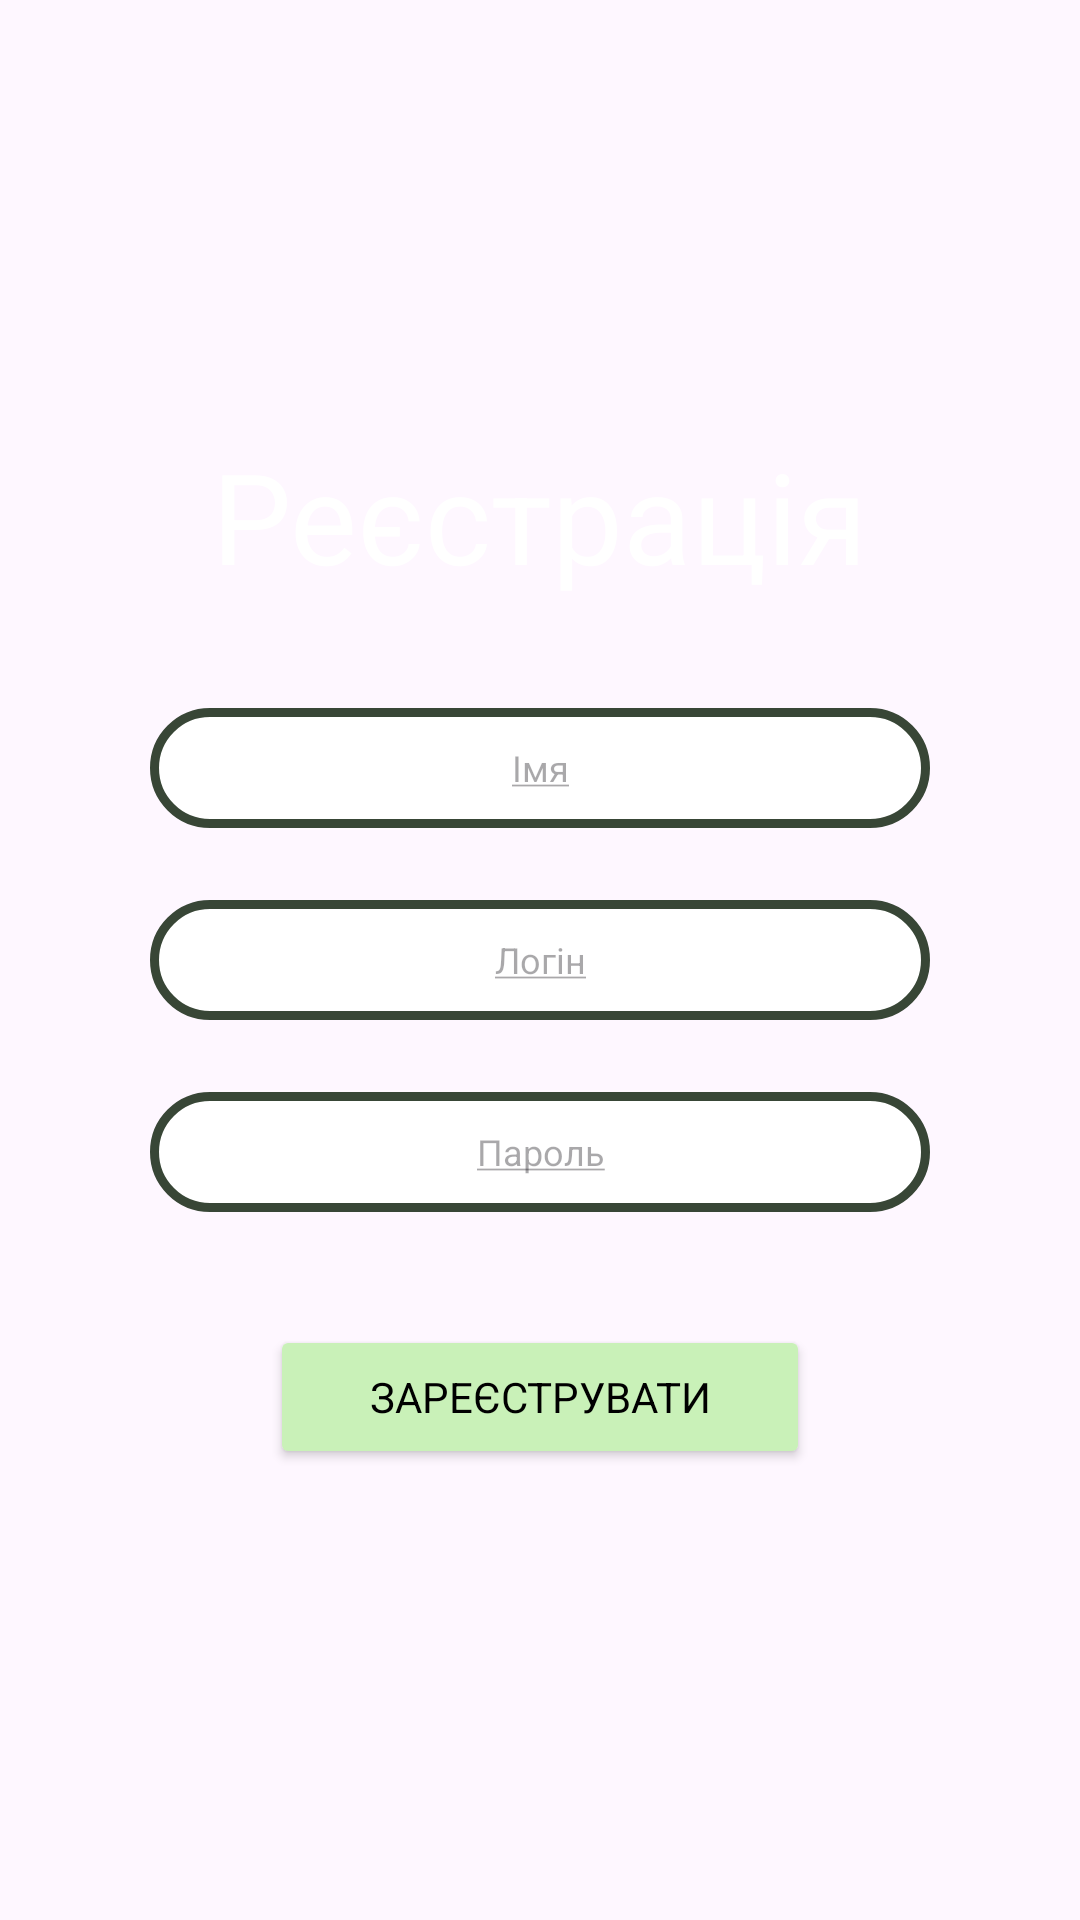

Reconstruct the res/layout file that produces this screen, plus the resources it refers to.
<!-- AndroidManifest.xml: application theme Theme.HelpUA -->
<!-- res/layout/fragment_sign_up.xml -->
<?xml version="1.0" encoding="utf-8"?>
<androidx.constraintlayout.widget.ConstraintLayout xmlns:android="http://schemas.android.com/apk/res/android"
    xmlns:app="http://schemas.android.com/apk/res-auto"
    xmlns:tools="http://schemas.android.com/tools"
    android:layout_width="match_parent"
    android:layout_height="match_parent"
    tools:background="@color/background_color"
    tools:context=".app.profile.SignUpFragment">

    <ImageView
        android:id="@+id/btnOnBackPressed"
        android:layout_width="45dp"
        android:layout_height="45dp"
        android:layout_margin="20dp"
        android:contentDescription="On Back Pressed Button"
        android:src="@drawable/back_pressed_icon"
        app:layout_constraintStart_toStartOf="parent"
        app:layout_constraintTop_toTopOf="parent" />

    <TextView
        android:layout_width="wrap_content"
        android:layout_height="wrap_content"
        android:text="Реєстрація"
        android:textColor="@color/white"
        android:textSize="42sp"
        app:layout_constraintBottom_toTopOf="@+id/linearLayout2"
        app:layout_constraintEnd_toEndOf="parent"
        app:layout_constraintStart_toStartOf="parent"
        app:layout_constraintTop_toTopOf="parent"
        app:layout_constraintVertical_bias="0.8" />

    <LinearLayout
        android:id="@+id/linearLayout2"
        android:layout_width="wrap_content"
        android:layout_height="wrap_content"
        android:gravity="center"
        android:orientation="vertical"
        app:layout_constraintBottom_toBottomOf="parent"
        app:layout_constraintEnd_toEndOf="parent"
        app:layout_constraintStart_toStartOf="parent"
        app:layout_constraintTop_toTopOf="parent">

        <EditText
            android:id="@+id/etName"
            android:layout_width="260dp"
            android:layout_height="40dp"
            android:layout_marginBottom="24dp"
            android:background="@drawable/background_edit_text"
            android:color="@color/black"
            android:gravity="center"
            android:inputType="textPersonName"
            android:hint="@string/name_span_text"
            android:textColor="@color/black"
            android:textSize="12sp" />

        <EditText
            android:id="@+id/etEmail"
            android:layout_width="260dp"
            android:layout_height="40dp"
            android:layout_marginBottom="24dp"
            android:background="@drawable/background_edit_text"
            android:color="@color/black"
            android:gravity="center"
            android:inputType="textEmailAddress"
            android:hint="@string/login_span_text"

            android:textColor="@color/black"
            android:textSize="12sp" />

        <com.google.android.material.textfield.TextInputEditText
            android:id="@+id/etPassword"
            android:layout_width="260dp"
            android:layout_height="40dp"
            android:background="@drawable/background_edit_text"
            android:gravity="center"
            android:inputType="textPassword"
            android:hint="@string/password_span_text"
            android:textColor="@color/black"
            android:textSize="12sp" />
    </LinearLayout>

    <Button
        android:id="@+id/btnSignUp"
        style="@style/button_style"
        android:layout_width="180dp"
        android:layout_height="wrap_content"
        android:backgroundTint="#C9F1B8"
        android:text="Зареєструвати"
        app:layout_constraintBottom_toBottomOf="parent"
        app:layout_constraintEnd_toEndOf="parent"
        app:layout_constraintStart_toStartOf="parent"
        app:layout_constraintTop_toBottomOf="@+id/linearLayout2"
        app:layout_constraintVertical_bias="0.2" />


</androidx.constraintlayout.widget.ConstraintLayout>
<!-- resources referenced by this layout -->
<resources>
  <color name="background_color">#9F344330</color>
  <color name="black">#FF000000</color>
  <color name="white">#FFFFFFFF</color>
  <!-- drawable background_edit_text (drawable) -->
  <?xml version="1.0" encoding="UTF-8"?>
  <shape xmlns:android="http://schemas.android.com/apk/res/android">
      <solid android:color="#FFFFFF"/>
      <stroke
          android:width="3dp"
          android:color="#384636" />
  
      <padding
          android:left="5dp"
          android:top="5dp"
          android:right="5dp"
          android:bottom="5dp"/>
      <corners
          android:radius="20dp"
         />
  </shape>
  <string name="login_span_text"><u>Логін</u></string>
  <string name="name_span_text"><u>Імя</u></string>
  <string name="password_span_text"><u>Пароль</u></string>
  <style name="button_style">
          <item name="android:backgroundTint">@color/white</item>
          <item name="android:textColor">@color/black</item>
      </style>
  <style name="Theme.HelpUA" parent="Base.Theme.HelpUA" />
  <style name="Base.Theme.HelpUA" parent="Theme.Material3.Light.NoActionBar">
          
          
          <item name="android:statusBarColor">@color/background_color</item>
          <item name="android:navigationBarColor">@color/background_color</item>
          <item name="fontFamily">@font/ua_font</item>
      </style>
</resources>
